Run: headless pygame with SDL's dummy video driver; simulated clock (each Clock.tick advances the game by its frame time, no real sleeping); random seed 0; keys injected as events and as key.get_pressed() state; mouse plan: one left click at the window centre at the start of phase 2, then a move to the lower-right quarter at the start of phase 3; restart key R tapped at the start of phases 3 and 4.
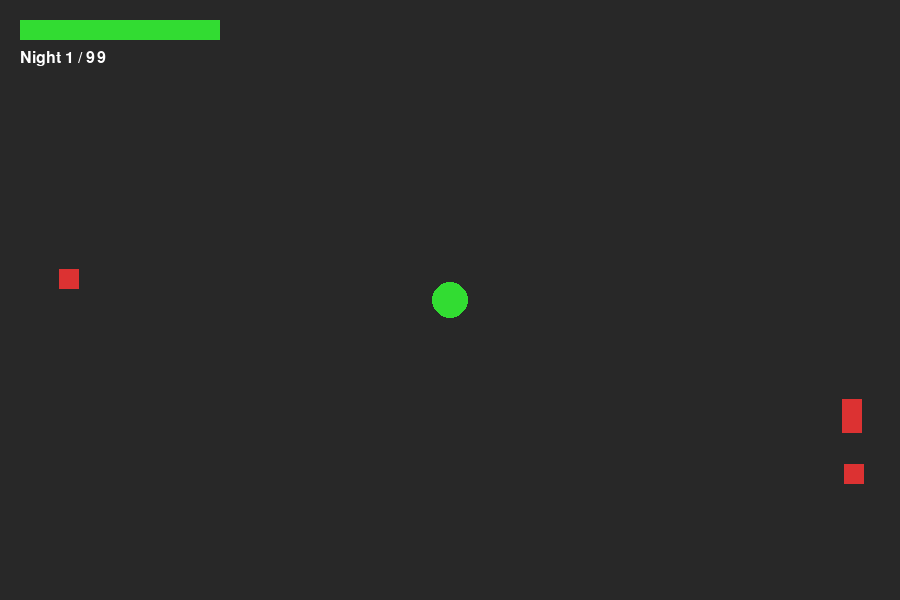
Frame 1 of 4 · flips 1–60 · no input
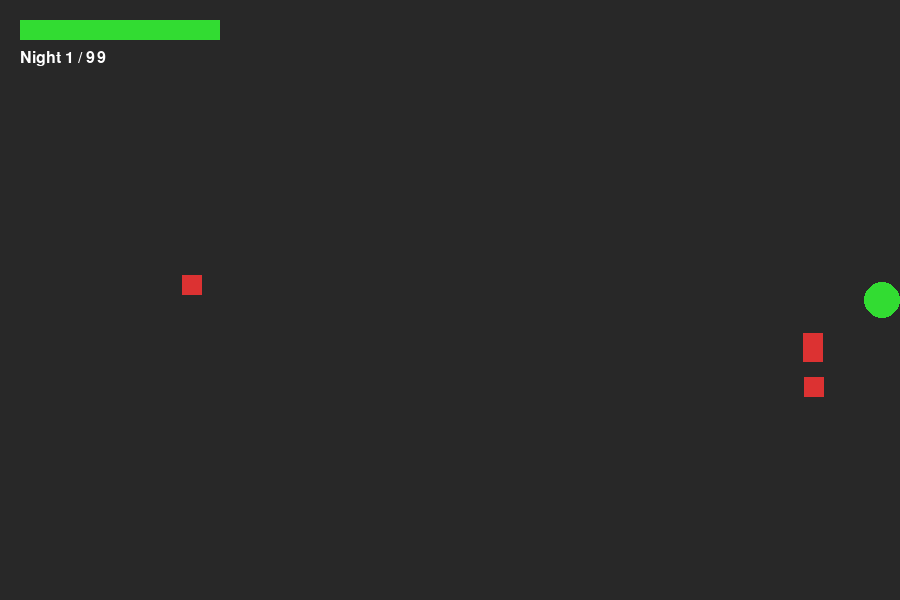
Frame 2 of 4 · flips 61–180 · clicked the window centre · tapped SPACE, RETURN · held RIGHT (→), D
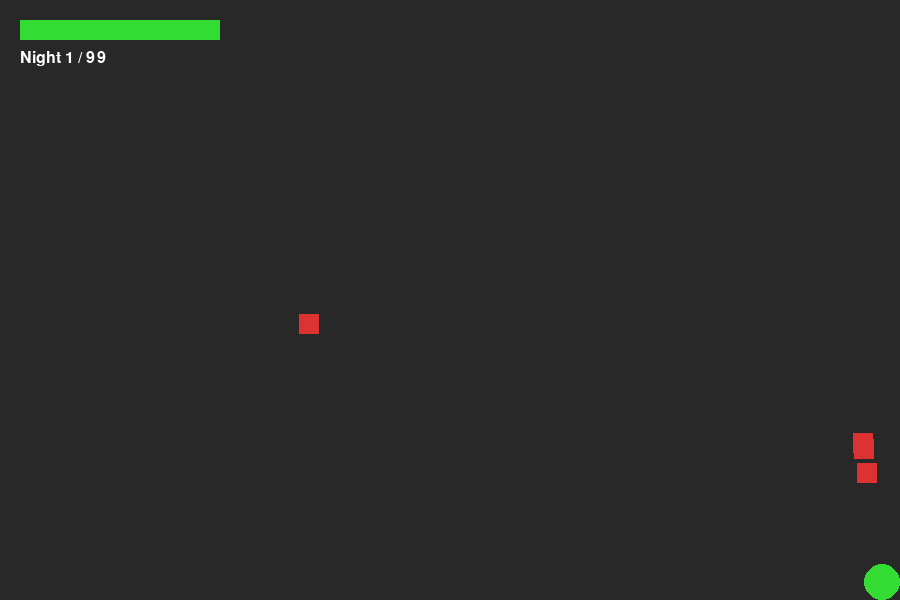
Frame 3 of 4 · flips 181–300 · moved the mouse to the lower-right quarter · tapped R · held DOWN (↓), S
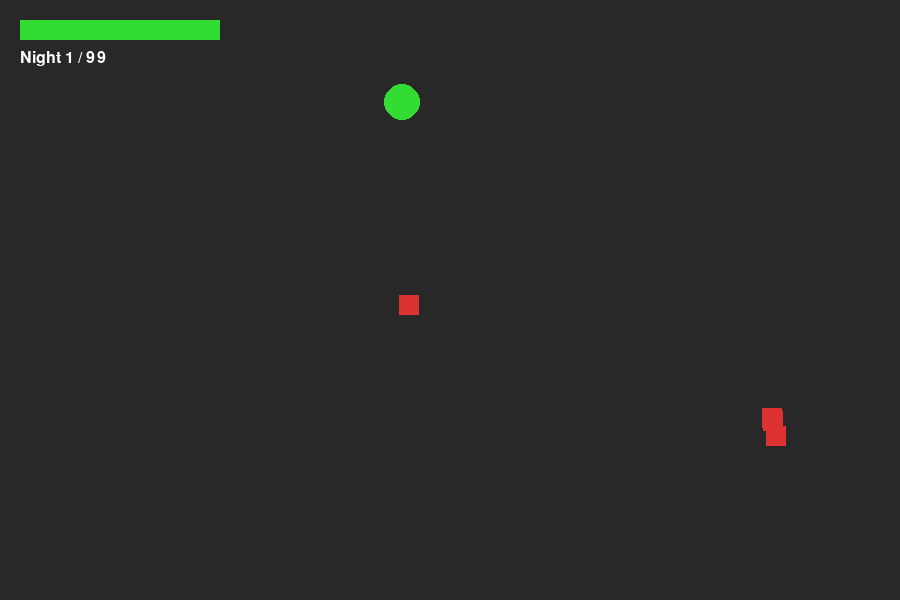
Frame 4 of 4 · flips 301–420 · tapped R · held LEFT (←), A, UP (↑), W

The pygame program that drew these frames:

import pygame
import random
import math
import sys

# ================== НАЛАШТУВАННЯ ==================
WIDTH, HEIGHT = 900, 600
FPS = 60
MAX_NIGHTS = 99

# Кольори
WHITE = (255, 255, 255)
RED = (220, 50, 50)
GREEN = (50, 220, 50)
BLACK = (0, 0, 0)
GRAY = (40, 40, 40)

pygame.init()
screen = pygame.display.set_mode((WIDTH, HEIGHT))
pygame.display.set_caption("99 Ночей")
clock = pygame.time.Clock()
font = pygame.font.SysFont("arial", 24)
big_font = pygame.font.SysFont("arial", 60)

# ================== ГРАВЕЦЬ ==================
class Player:
    def __init__(self):
        self.x = WIDTH // 2
        self.y = HEIGHT // 2
        self.radius = 18
        self.speed = 4
        self.max_hp = 100
        self.hp = self.max_hp
        self.attack_range = 60
        self.attack_cooldown = 300
        self.last_attack = 0

    def move(self, keys):
        if keys[pygame.K_w]: self.y -= self.speed
        if keys[pygame.K_s]: self.y += self.speed
        if keys[pygame.K_a]: self.x -= self.speed
        if keys[pygame.K_d]: self.x += self.speed

        self.x = max(self.radius, min(WIDTH - self.radius, self.x))
        self.y = max(self.radius, min(HEIGHT - self.radius, self.y))

    def attack(self, enemies):
        now = pygame.time.get_ticks()
        if now - self.last_attack < self.attack_cooldown:
            return
        self.last_attack = now

        for e in enemies[:]:
            dist = math.hypot(self.x - e.x, self.y - e.y)
            if dist <= self.attack_range:
                enemies.remove(e)

    def draw(self):
        pygame.draw.circle(screen, GREEN, (int(self.x), int(self.y)), self.radius)

# ================== ВОРОГ ==================
class Enemy:
    def __init__(self, night):
        self.size = 20
        self.x = random.choice([0, WIDTH])
        self.y = random.randint(0, HEIGHT)
        self.speed = 1 + night * 0.03
        self.damage = 5

    def move(self, player):
        dx = player.x - self.x
        dy = player.y - self.y
        dist = math.hypot(dx, dy)
        if dist != 0:
            self.x += dx / dist * self.speed
            self.y += dy / dist * self.speed

    def draw(self):
        pygame.draw.rect(screen, RED, (self.x, self.y, self.size, self.size))

# ================== ФУНКЦІЇ ==================
def draw_hp(player):
    bar_width = 200
    hp_ratio = player.hp / player.max_hp
    pygame.draw.rect(screen, RED, (20, 20, bar_width, 20))
    pygame.draw.rect(screen, GREEN, (20, 20, bar_width * hp_ratio, 20))

def draw_text(text, x, y, fnt, color=WHITE):
    screen.blit(fnt.render(text, True, color), (x, y))

def wait(seconds):
    start = pygame.time.get_ticks()
    while pygame.time.get_ticks() - start < seconds * 1000:
        for e in pygame.event.get():
            if e.type == pygame.QUIT:
                pygame.quit()
                sys.exit()
        clock.tick(60)

# ================== ГРА ==================
def game():
    player = Player()
    enemies = []
    night = 1
    state = "DAY"
    game_over = False
    win = False

    while True:
        clock.tick(FPS)
        screen.fill(GRAY)

        for event in pygame.event.get():
            if event.type == pygame.QUIT:
                pygame.quit()
                sys.exit()
            if event.type == pygame.MOUSEBUTTONDOWN and state == "NIGHT":
                player.attack(enemies)
            if event.type == pygame.KEYDOWN:
                if event.key == pygame.K_r and (game_over or win):
                    return

        keys = pygame.key.get_pressed()

        # -------- DAY --------
        if state == "DAY":
            draw_text(f"Day {night}", WIDTH//2 - 60, HEIGHT//2, big_font)
            pygame.display.update()
            player.hp = player.max_hp
            wait(2)
            enemies.clear()

            enemy_count = 3 + night
            for _ in range(enemy_count):
                enemies.append(Enemy(night))

            state = "NIGHT"

        # -------- NIGHT --------
        elif state == "NIGHT":
            player.move(keys)

            for e in enemies:
                e.move(player)
                dist = math.hypot(player.x - e.x, player.y - e.y)
                if dist < player.radius + e.size / 2:
                    player.hp -= e.damage

            if player.hp <= 0:
                game_over = True

            if not enemies:
                night += 1
                if night > MAX_NIGHTS:
                    win = True
                else:
                    state = "DAY"

            player.draw()
            for e in enemies:
                e.draw()

            draw_hp(player)
            draw_text(f"Night {night} / {MAX_NIGHTS}", 20, 50, font)

        # -------- GAME OVER --------
        if game_over:
            draw_text("GAME OVER", WIDTH//2 - 140, HEIGHT//2 - 40, big_font, RED)
            draw_text("Press R to Restart", WIDTH//2 - 120, HEIGHT//2 + 20, font)
            pygame.display.update()
            continue

        # -------- WIN --------
        if win:
            draw_text("YOU WIN!", WIDTH//2 - 120, HEIGHT//2 - 40, big_font, GREEN)
            draw_text("Press R to Restart", WIDTH//2 - 120, HEIGHT//2 + 20, font)
            pygame.display.update()
            continue

        pygame.display.update()

# ================== ЗАПУСК ==================
while True:
    game()
